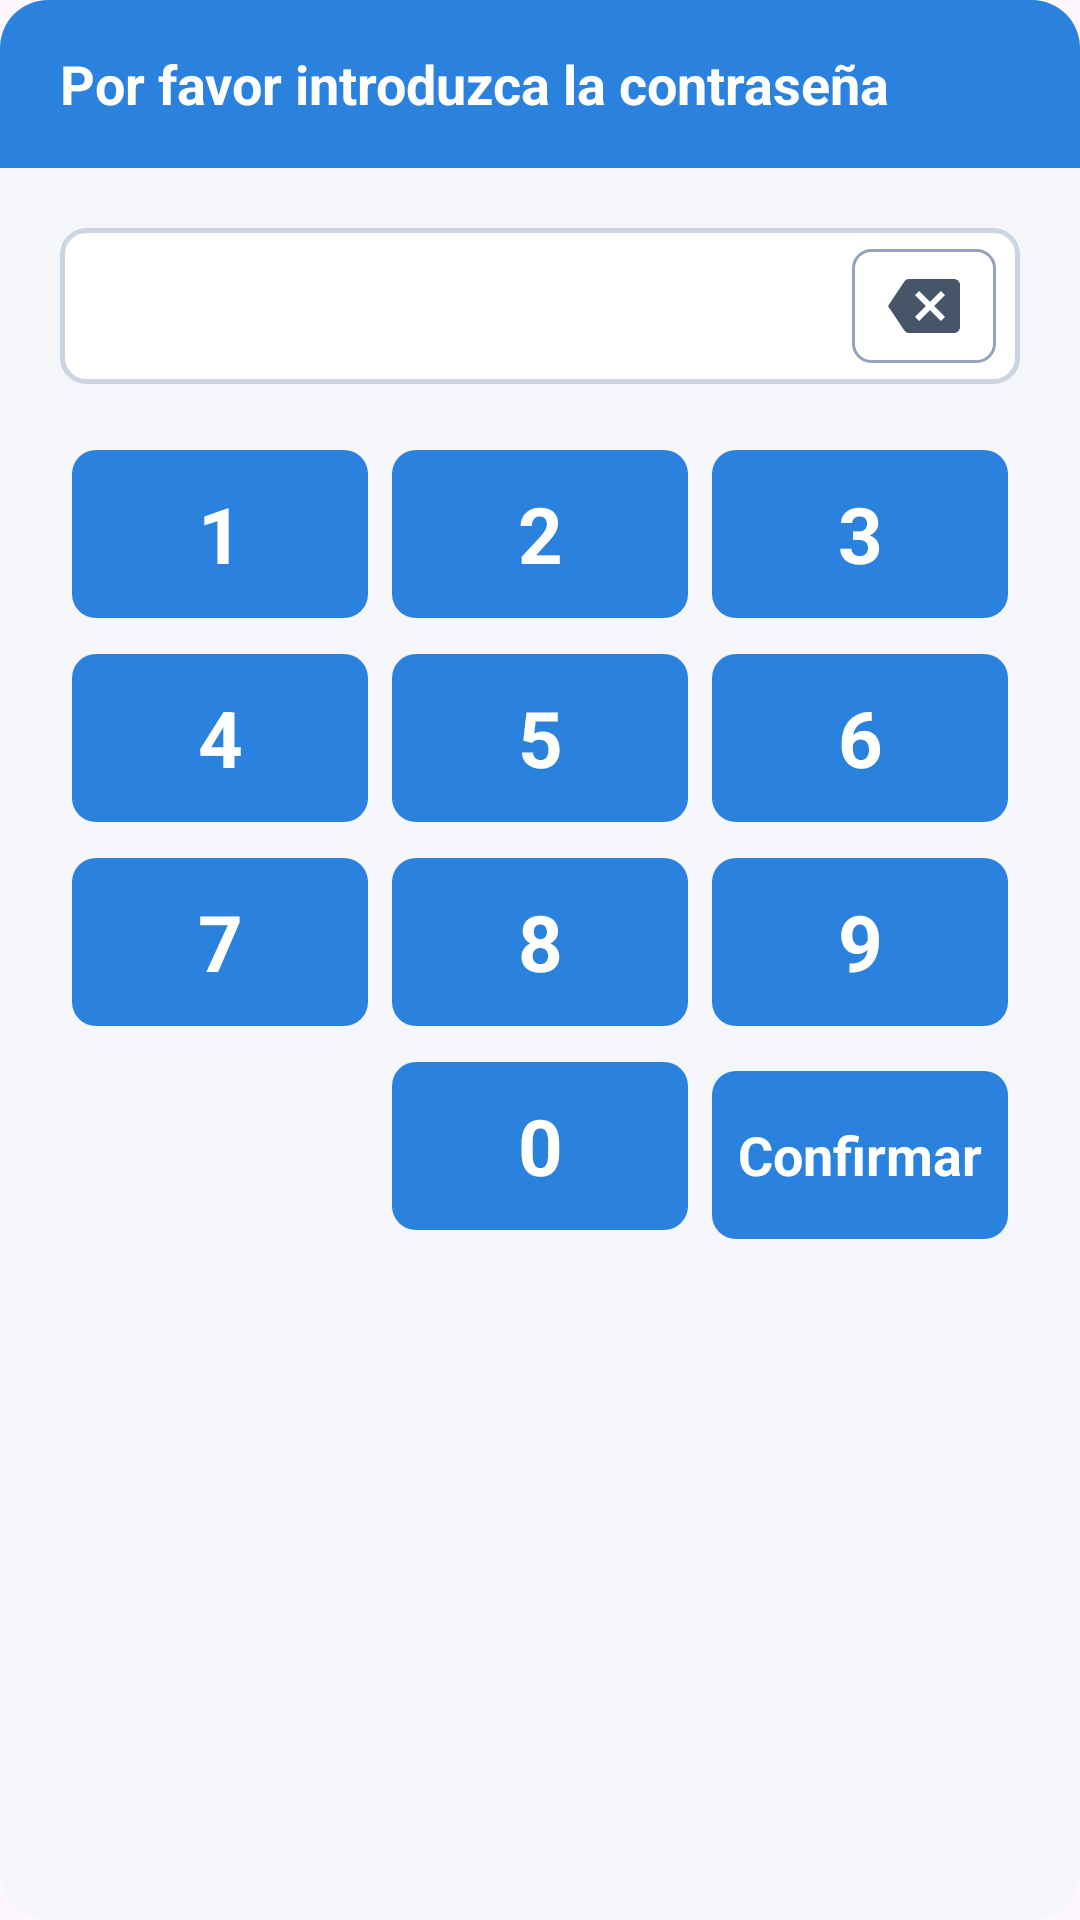

Here is an Android app screen rendered from its layout file. Give the layout XML and the strings, colors and styles it references.
<!-- AndroidManifest.xml: application theme Theme.Quiosco -->
<!-- res/layout/dialog_password_keypad.xml -->
<?xml version="1.0" encoding="utf-8"?>
<LinearLayout xmlns:android="http://schemas.android.com/apk/res/android"
    android:layout_width="380dp"
    android:layout_height="wrap_content"
    android:orientation="vertical"
    android:background="@drawable/bg_password_dialog_card">

    
    <RelativeLayout
        android:id="@+id/headerPasswordBar"
        android:layout_width="match_parent"
        android:layout_height="56dp"
        android:background="@drawable/bg_password_header"
        android:paddingStart="20dp"
        android:paddingEnd="12dp">

        <TextView
            android:layout_width="wrap_content"
            android:layout_height="wrap_content"
            android:layout_alignParentStart="true"
            android:layout_centerVertical="true"
            android:layout_toStartOf="@id/btnClosePasswordDialog"
            android:text="Por favor introduzca la contraseña"
            android:textColor="#FFFFFF"
            android:textSize="18sp"
            android:textStyle="bold" />

        <ImageView
            android:id="@+id/btnClosePasswordDialog"
            android:layout_width="40dp"
            android:layout_height="40dp"
            android:layout_alignParentEnd="true"
            android:layout_centerVertical="true"
            android:background="?attr/selectableItemBackgroundBorderless"
            android:padding="8dp"
            android:contentDescription="Cerrar"
            android:src="@drawable/ic_close_x" />
    </RelativeLayout>

    
    <LinearLayout
        android:layout_width="match_parent"
        android:layout_height="wrap_content"
        android:orientation="vertical"
        android:padding="20dp">

        
        <LinearLayout
            android:layout_width="match_parent"
            android:layout_height="52dp"
            android:background="@drawable/bg_password_input_box"
            android:orientation="horizontal"
            android:gravity="center_vertical"
            android:paddingStart="16dp"
            android:paddingEnd="8dp">

            <TextView
                android:id="@+id/tvPasswordDisplay"
                android:layout_width="0dp"
                android:layout_height="match_parent"
                android:layout_weight="1"
                android:gravity="center_vertical|start"
                android:textColor="#1E293B"
                android:textSize="22sp"
                android:textStyle="bold"
                android:letterSpacing="0.25" />

            <ImageButton
                android:id="@+id/btnBackspacePassword"
                android:layout_width="48dp"
                android:layout_height="38dp"
                android:background="@drawable/bg_password_backspace_btn"
                android:contentDescription="Borrar"
                android:padding="7dp"
                android:scaleType="fitCenter"
                android:src="@drawable/ic_backspace" />
        </LinearLayout>

        
        <LinearLayout
            android:layout_width="match_parent"
            android:layout_height="wrap_content"
            android:layout_marginTop="18dp"
            android:orientation="vertical">

            
            <LinearLayout
                android:layout_width="match_parent"
                android:layout_height="wrap_content"
                android:orientation="horizontal">

                <TextView
                    android:id="@+id/btnKey1"
                    android:layout_width="0dp"
                    android:layout_height="56dp"
                    android:layout_weight="1"
                    android:layout_margin="4dp"
                    android:background="@drawable/bg_password_key_btn"
                    android:gravity="center"
                    android:text="1"
                    android:textColor="#FFFFFF"
                    android:textSize="26sp"
                    android:textStyle="bold" />

                <TextView
                    android:id="@+id/btnKey2"
                    android:layout_width="0dp"
                    android:layout_height="56dp"
                    android:layout_weight="1"
                    android:layout_margin="4dp"
                    android:background="@drawable/bg_password_key_btn"
                    android:gravity="center"
                    android:text="2"
                    android:textColor="#FFFFFF"
                    android:textSize="26sp"
                    android:textStyle="bold" />

                <TextView
                    android:id="@+id/btnKey3"
                    android:layout_width="0dp"
                    android:layout_height="56dp"
                    android:layout_weight="1"
                    android:layout_margin="4dp"
                    android:background="@drawable/bg_password_key_btn"
                    android:gravity="center"
                    android:text="3"
                    android:textColor="#FFFFFF"
                    android:textSize="26sp"
                    android:textStyle="bold" />
            </LinearLayout>

            
            <LinearLayout
                android:layout_width="match_parent"
                android:layout_height="wrap_content"
                android:orientation="horizontal"
                android:layout_marginTop="4dp">

                <TextView
                    android:id="@+id/btnKey4"
                    android:layout_width="0dp"
                    android:layout_height="56dp"
                    android:layout_weight="1"
                    android:layout_margin="4dp"
                    android:background="@drawable/bg_password_key_btn"
                    android:gravity="center"
                    android:text="4"
                    android:textColor="#FFFFFF"
                    android:textSize="26sp"
                    android:textStyle="bold" />

                <TextView
                    android:id="@+id/btnKey5"
                    android:layout_width="0dp"
                    android:layout_height="56dp"
                    android:layout_weight="1"
                    android:layout_margin="4dp"
                    android:background="@drawable/bg_password_key_btn"
                    android:gravity="center"
                    android:text="5"
                    android:textColor="#FFFFFF"
                    android:textSize="26sp"
                    android:textStyle="bold" />

                <TextView
                    android:id="@+id/btnKey6"
                    android:layout_width="0dp"
                    android:layout_height="56dp"
                    android:layout_weight="1"
                    android:layout_margin="4dp"
                    android:background="@drawable/bg_password_key_btn"
                    android:gravity="center"
                    android:text="6"
                    android:textColor="#FFFFFF"
                    android:textSize="26sp"
                    android:textStyle="bold" />
            </LinearLayout>

            
            <LinearLayout
                android:layout_width="match_parent"
                android:layout_height="wrap_content"
                android:orientation="horizontal"
                android:layout_marginTop="4dp">

                <TextView
                    android:id="@+id/btnKey7"
                    android:layout_width="0dp"
                    android:layout_height="56dp"
                    android:layout_weight="1"
                    android:layout_margin="4dp"
                    android:background="@drawable/bg_password_key_btn"
                    android:gravity="center"
                    android:text="7"
                    android:textColor="#FFFFFF"
                    android:textSize="26sp"
                    android:textStyle="bold" />

                <TextView
                    android:id="@+id/btnKey8"
                    android:layout_width="0dp"
                    android:layout_height="56dp"
                    android:layout_weight="1"
                    android:layout_margin="4dp"
                    android:background="@drawable/bg_password_key_btn"
                    android:gravity="center"
                    android:text="8"
                    android:textColor="#FFFFFF"
                    android:textSize="26sp"
                    android:textStyle="bold" />

                <TextView
                    android:id="@+id/btnKey9"
                    android:layout_width="0dp"
                    android:layout_height="56dp"
                    android:layout_weight="1"
                    android:layout_margin="4dp"
                    android:background="@drawable/bg_password_key_btn"
                    android:gravity="center"
                    android:text="9"
                    android:textColor="#FFFFFF"
                    android:textSize="26sp"
                    android:textStyle="bold" />
            </LinearLayout>

            
            <LinearLayout
                android:layout_width="match_parent"
                android:layout_height="wrap_content"
                android:orientation="horizontal"
                android:layout_marginTop="4dp">

                <View
                    android:layout_width="0dp"
                    android:layout_height="56dp"
                    android:layout_weight="1"
                    android:layout_margin="4dp" />

                <TextView
                    android:id="@+id/btnKey0"
                    android:layout_width="0dp"
                    android:layout_height="56dp"
                    android:layout_weight="1"
                    android:layout_margin="4dp"
                    android:background="@drawable/bg_password_key_btn"
                    android:gravity="center"
                    android:text="0"
                    android:textColor="#FFFFFF"
                    android:textSize="26sp"
                    android:textStyle="bold" />

                <TextView
                    android:id="@+id/btnKeyConfirm"
                    android:layout_width="0dp"
                    android:layout_height="56dp"
                    android:layout_weight="1"
                    android:layout_margin="4dp"
                    android:background="@drawable/bg_password_key_btn"
                    android:gravity="center"
                    android:text="@string/btn_confirm"
                    android:textColor="#FFFFFF"
                    android:textSize="18sp"
                    android:textStyle="bold" />
            </LinearLayout>

        </LinearLayout>
    </LinearLayout>

</LinearLayout>
<!-- resources referenced by this layout -->
<resources>
  <!-- drawable bg_password_backspace_btn (drawable) -->
  <?xml version="1.0" encoding="utf-8"?>
  <ripple xmlns:android="http://schemas.android.com/apk/res/android"
      android:color="#1F000000">
      <item>
          <shape android:shape="rectangle">
              <solid android:color="#FFFFFF" />
              <stroke
                  android:width="1dp"
                  android:color="#94A3B8" />
              <corners android:radius="6dp" />
          </shape>
      </item>
  </ripple>
  <!-- drawable bg_password_dialog_card (drawable) -->
  <?xml version="1.0" encoding="utf-8"?>
  <shape xmlns:android="http://schemas.android.com/apk/res/android"
      android:shape="rectangle">
      <solid android:color="#F4F6F9" />
      <corners android:radius="16dp" />
  </shape>
  <!-- drawable bg_password_header (drawable) -->
  <?xml version="1.0" encoding="utf-8"?>
  <shape xmlns:android="http://schemas.android.com/apk/res/android"
      android:shape="rectangle">
      <solid android:color="#2B82DE" />
      <corners
          android:topLeftRadius="16dp"
          android:topRightRadius="16dp"
          android:bottomLeftRadius="0dp"
          android:bottomRightRadius="0dp" />
  </shape>
  <!-- drawable bg_password_input_box (drawable) -->
  <?xml version="1.0" encoding="utf-8"?>
  <shape xmlns:android="http://schemas.android.com/apk/res/android"
      android:shape="rectangle">
      <solid android:color="#FFFFFF" />
      <stroke
          android:width="1.5dp"
          android:color="#CBD5E1" />
      <corners android:radius="8dp" />
  </shape>
  <!-- drawable bg_password_key_btn (drawable) -->
  <?xml version="1.0" encoding="utf-8"?>
  <ripple xmlns:android="http://schemas.android.com/apk/res/android"
      android:color="#33FFFFFF">
      <item>
          <shape android:shape="rectangle">
              <solid android:color="#2B82DE" />
              <corners android:radius="8dp" />
          </shape>
      </item>
  </ripple>
  <!-- drawable ic_backspace (drawable) -->
  <?xml version="1.0" encoding="utf-8"?>
  <vector xmlns:android="http://schemas.android.com/apk/res/android"
      android:width="24dp"
      android:height="24dp"
      android:viewportWidth="24"
      android:viewportHeight="24">
    <path
        android:fillColor="#475569"
        android:pathData="M22,3H7c-0.69,0 -1.23,0.35 -1.59,0.88L0,12l5.41,8.11c0.36,0.53 0.9,0.89 1.59,0.89h15c1.1,0 2,-0.9 2,-2V5c0,-1.1 -0.9,-2 -2,-2zm-3,12.59L17.59,17 14,13.41 10.41,17 9,15.59 12.59,12 9,8.41 10.41,7 14,10.59 17.59,7 19,8.41 15.41,12 19,15.59z"/>
  </vector>
  <string name="btn_confirm">Confirmar</string>
  <style name="Theme.Quiosco" parent="Base.Theme.Quiosco" />
  <style name="Base.Theme.Quiosco" parent="Theme.Material3.DayNight.NoActionBar">
          <item name="android:editTextStyle">@style/Widget.Quiosco.EditText</item>
          <item name="colorPrimary">#176FA3</item>
          <item name="colorAccent">#28A7D2</item>
      </style>
  <style name="Widget.Quiosco.EditText" parent="android:style/Widget.Material.EditText">
          <item name="android:background">@drawable/bg_input_modern</item>
          <item name="android:minHeight">50dp</item>
          <item name="android:paddingStart">16dp</item>
          <item name="android:paddingEnd">16dp</item>
          <item name="android:paddingTop">10dp</item>
          <item name="android:paddingBottom">10dp</item>
          <item name="android:textColor">#132538</item>
          <item name="android:textColorHint">#75879A</item>
      </style>
</resources>
